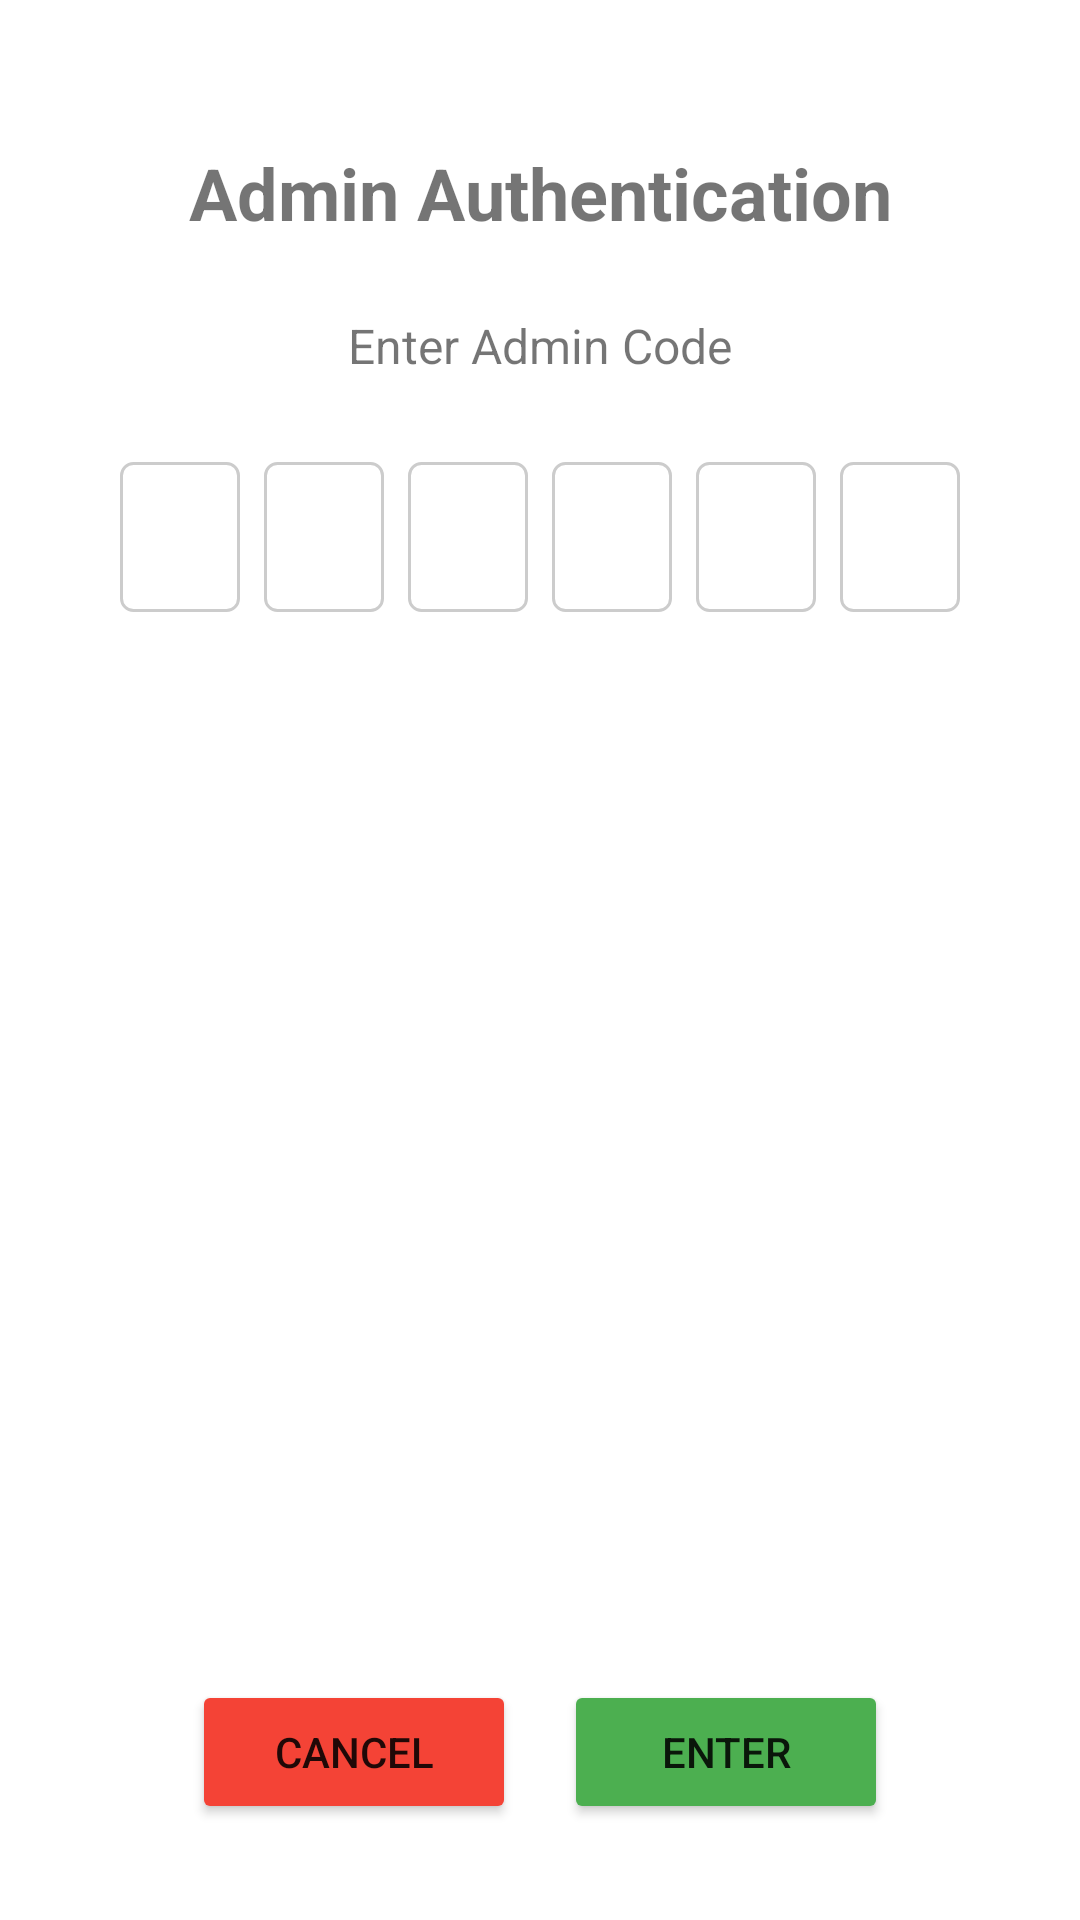

The Android layout XML behind this screen, and the referenced resources:
<!-- AndroidManifest.xml: application theme Theme.RFIDAccessControl -->
<!-- res/layout/activity_admin_auth.xml -->
<?xml version="1.0" encoding="utf-8"?>
<androidx.constraintlayout.widget.ConstraintLayout
    xmlns:android="http://schemas.android.com/apk/res/android"
    xmlns:app="http://schemas.android.com/apk/res-auto"
    xmlns:tools="http://schemas.android.com/tools"
    android:layout_width="match_parent"
    android:layout_height="match_parent"
    tools:context=".admin.AdminAuthActivity">

    <TextView
        android:id="@+id/tvTitle"
        android:layout_width="wrap_content"
        android:layout_height="wrap_content"
        android:layout_marginTop="48dp"
        android:text="@string/admin_auth_title"
        android:textSize="24sp"
        android:textStyle="bold"
        app:layout_constraintLeft_toLeftOf="parent"
        app:layout_constraintRight_toRightOf="parent"
        app:layout_constraintTop_toTopOf="parent" />

    <TextView
        android:id="@+id/tvInstructions"
        android:layout_width="wrap_content"
        android:layout_height="wrap_content"
        android:layout_marginTop="24dp"
        android:text="@string/enter_admin_code"
        android:textSize="16sp"
        app:layout_constraintLeft_toLeftOf="parent"
        app:layout_constraintRight_toRightOf="parent"
        app:layout_constraintTop_toBottomOf="@+id/tvTitle" />

    
    <LinearLayout
        android:id="@+id/pinCodeContainer"
        android:layout_width="match_parent"
        android:layout_height="wrap_content"
        android:layout_marginStart="32dp"
        android:layout_marginEnd="32dp"
        android:layout_marginTop="24dp"
        android:orientation="horizontal"
        android:gravity="center"
        app:layout_constraintTop_toBottomOf="@+id/tvInstructions"
        app:layout_constraintStart_toStartOf="parent"
        app:layout_constraintEnd_toEndOf="parent">

        <EditText
            android:id="@+id/etCode1"
            android:layout_width="40dp"
            android:layout_height="50dp"
            android:layout_margin="4dp"
            android:background="@drawable/pin_box_background"
            android:gravity="center"
            android:inputType="numberPassword"
            android:maxLength="1"
            android:textSize="20sp" />

        <EditText
            android:id="@+id/etCode2"
            android:layout_width="40dp"
            android:layout_height="50dp"
            android:layout_margin="4dp"
            android:background="@drawable/pin_box_background"
            android:gravity="center"
            android:inputType="numberPassword"
            android:maxLength="1"
            android:textSize="20sp" />

        <EditText
            android:id="@+id/etCode3"
            android:layout_width="40dp"
            android:layout_height="50dp"
            android:layout_margin="4dp"
            android:background="@drawable/pin_box_background"
            android:gravity="center"
            android:inputType="numberPassword"
            android:maxLength="1"
            android:textSize="20sp" />

        <EditText
            android:id="@+id/etCode4"
            android:layout_width="40dp"
            android:layout_height="50dp"
            android:layout_margin="4dp"
            android:background="@drawable/pin_box_background"
            android:gravity="center"
            android:inputType="numberPassword"
            android:maxLength="1"
            android:textSize="20sp" />

        <EditText
            android:id="@+id/etCode5"
            android:layout_width="40dp"
            android:layout_height="50dp"
            android:layout_margin="4dp"
            android:background="@drawable/pin_box_background"
            android:gravity="center"
            android:inputType="numberPassword"
            android:maxLength="1"
            android:textSize="20sp" />

        <EditText
            android:id="@+id/etCode6"
            android:layout_width="40dp"
            android:layout_height="50dp"
            android:layout_margin="4dp"
            android:background="@drawable/pin_box_background"
            android:gravity="center"
            android:inputType="numberPassword"
            android:maxLength="1"
            android:textSize="20sp"
            android:imeOptions="actionDone" />
    </LinearLayout>

    <TextView
        android:id="@+id/tvError"
        android:layout_width="wrap_content"
        android:layout_height="wrap_content"
        android:layout_marginTop="8dp"
        android:text="@string/invalid_code"
        android:textColor="@color/error_dark"
        android:visibility="gone"
        app:layout_constraintLeft_toLeftOf="parent"
        app:layout_constraintRight_toRightOf="parent"
        tools:visibility="visible" />

    <Button
        android:id="@+id/btnCancel"
        android:layout_width="0dp"
        android:layout_height="wrap_content"
        android:layout_marginStart="64dp"
        android:layout_marginEnd="8dp"
        android:layout_marginBottom="32dp"
        android:text="@string/cancel"
        android:backgroundTint="@color/error_dark"
        app:layout_constraintBottom_toBottomOf="parent"
        app:layout_constraintEnd_toStartOf="@+id/btnEnter"
        app:layout_constraintStart_toStartOf="parent" />

    <Button
        android:id="@+id/btnEnter"
        android:layout_width="0dp"
        android:layout_height="wrap_content"
        android:layout_marginStart="8dp"
        android:layout_marginEnd="64dp"
        android:layout_marginBottom="32dp"
        android:text="@string/enter"
        android:backgroundTint="@color/success_dark"
        app:layout_constraintBottom_toBottomOf="parent"
        app:layout_constraintEnd_toEndOf="parent"
        app:layout_constraintStart_toEndOf="@+id/btnCancel" />
</androidx.constraintlayout.widget.ConstraintLayout>
<!-- resources referenced by this layout -->
<resources>
  <color name="error_dark">#F44336</color>
  <color name="success_dark">#4CAF50</color>
  <!-- drawable pin_box_background (drawable) -->
  <?xml version="1.0" encoding="utf-8"?>
  <shape xmlns:android="http://schemas.android.com/apk/res/android"
      android:shape="rectangle">
      <solid android:color="#FFFFFF" />
      <stroke
          android:width="1dp"
          android:color="#CCCCCC" />
      <corners android:radius="4dp" />
  </shape>
  <string name="admin_auth_title">Admin Authentication</string>
  <string name="cancel">Cancel</string>
  <string name="enter">Enter</string>
  <string name="enter_admin_code">Enter Admin Code</string>
  <string name="invalid_code">Invalid Code</string>
  <style name="Theme.RFIDAccessControl" parent="Theme.MaterialComponents.Light.DarkActionBar">
          <item name="colorPrimary">@color/primary</item>
          <item name="colorPrimaryDark">@color/primary_dark</item>
          <item name="colorAccent">@color/accent</item>
      </style>
  <color name="primary">#4A86E8</color>
  <color name="primary_dark">#3A66B8</color>
  <color name="accent">#4CAF50</color>
</resources>
